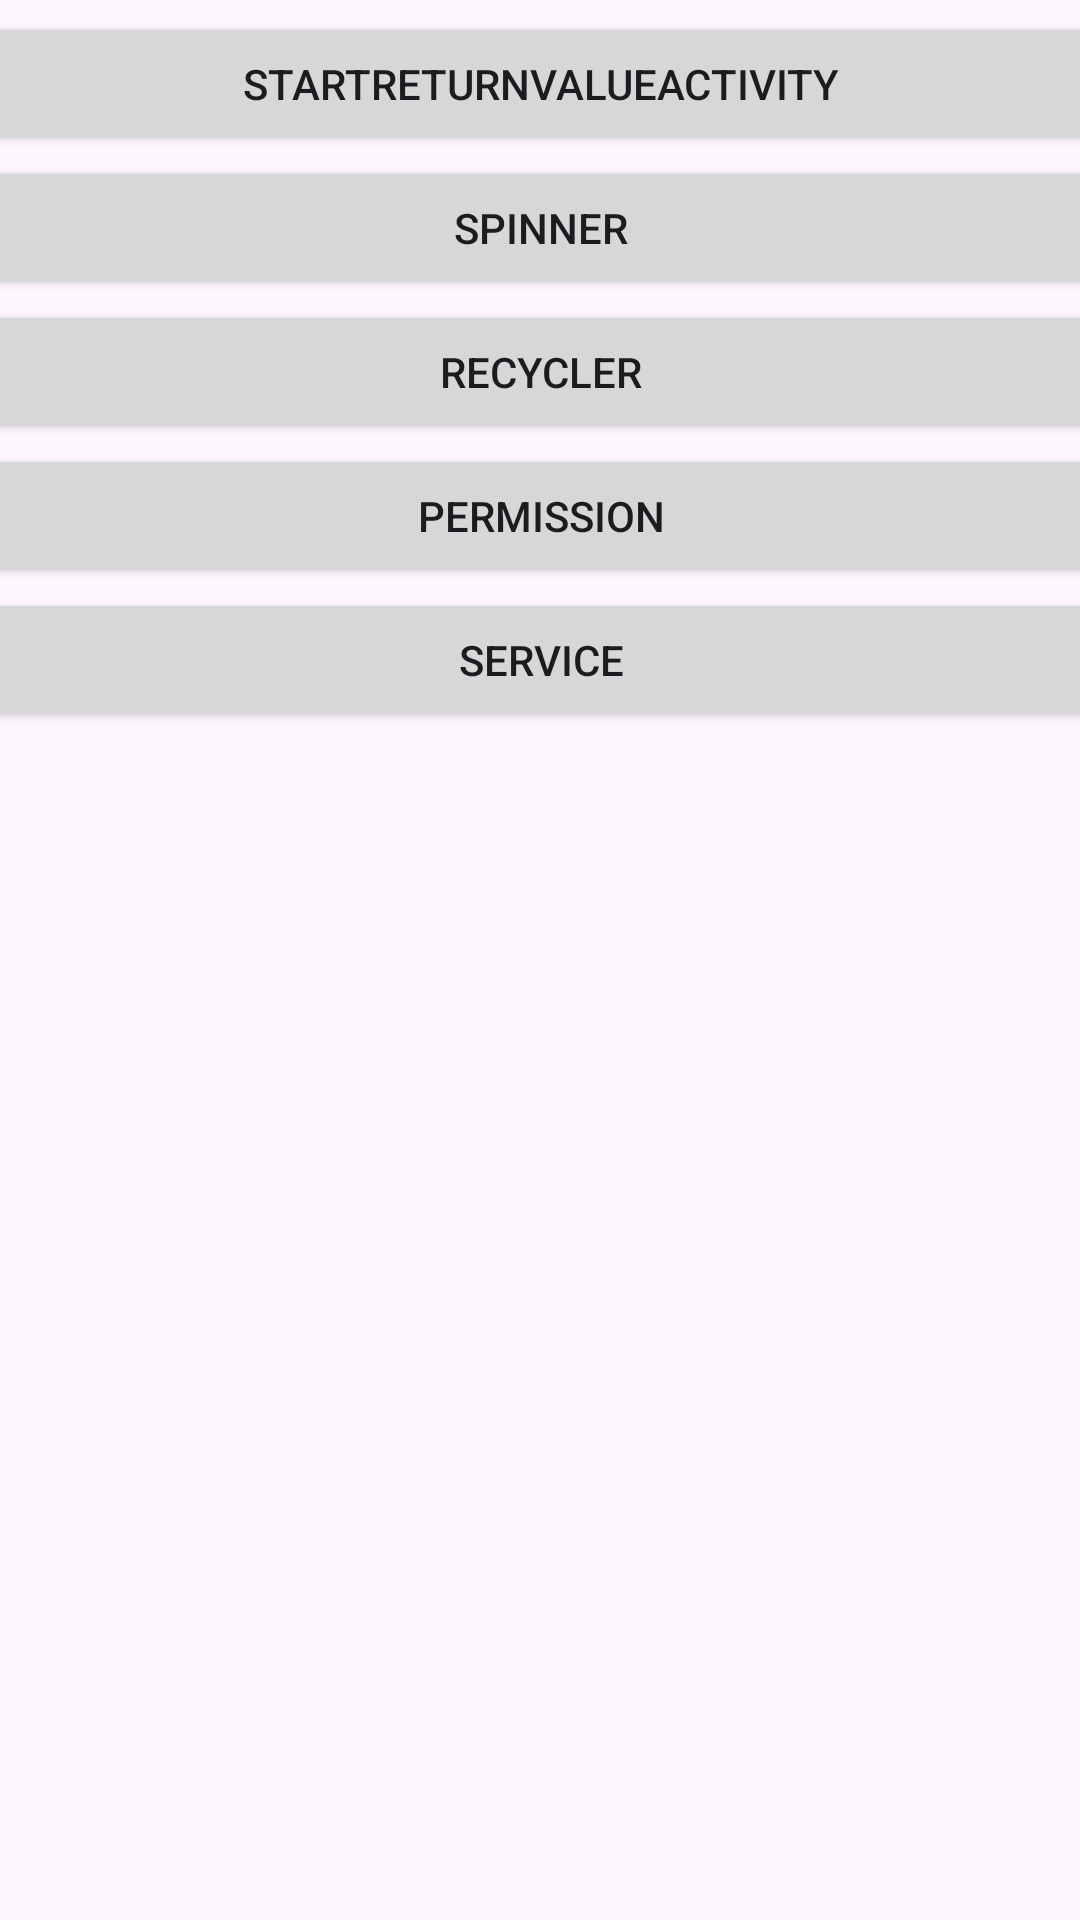

Write the Android layout XML for this screen, with the resource values it uses.
<!-- AndroidManifest.xml: application theme Theme.YmSampleXML -->
<!-- res/layout/activity_home.xml -->
<?xml version="1.0" encoding="utf-8"?>
<androidx.constraintlayout.widget.ConstraintLayout xmlns:android="http://schemas.android.com/apk/res/android"
    xmlns:app="http://schemas.android.com/apk/res-auto"
    xmlns:tools="http://schemas.android.com/tools"
    android:layout_width="match_parent"
    android:layout_height="match_parent"
    tools:context=".HomeActivity">

    <ScrollView
        android:layout_width="409dp"
        android:layout_height="729dp"
        app:layout_constraintBottom_toBottomOf="parent"
        app:layout_constraintEnd_toEndOf="parent"
        app:layout_constraintStart_toStartOf="parent"
        app:layout_constraintTop_toTopOf="parent">

        <LinearLayout
            android:layout_width="match_parent"
            android:layout_height="wrap_content"
            android:orientation="vertical">

            <FrameLayout
                android:layout_width="match_parent"
                android:layout_height="match_parent">

                <LinearLayout
                    android:layout_width="match_parent"
                    android:layout_height="match_parent"
                    android:orientation="vertical">

                    <Button
                        android:id="@+id/btnStartActivity"
                        android:layout_width="match_parent"
                        android:layout_height="wrap_content"
                        android:text="StartActivity" />

                    <Button
                        android:id="@+id/btnStartReturnValueActivity"
                        android:layout_width="match_parent"
                        android:layout_height="wrap_content"
                        android:text="StartReturnValueActivity" />

                    <Button
                        android:id="@+id/btnSpinner"
                        android:layout_width="match_parent"
                        android:layout_height="wrap_content"
                        android:text="Spinner" />

                    <Button
                        android:id="@+id/btnRecycler"
                        android:layout_width="match_parent"
                        android:layout_height="wrap_content"
                        android:text="Recycler" />

                    <Button
                        android:id="@+id/btnPermission"
                        android:layout_width="match_parent"
                        android:layout_height="wrap_content"
                        android:text="Permission" />

                    <Button
                        android:id="@+id/btnService"
                        android:layout_width="match_parent"
                        android:layout_height="wrap_content"
                        android:text="Service" />
                </LinearLayout>

            </FrameLayout>

        </LinearLayout>
    </ScrollView>
</androidx.constraintlayout.widget.ConstraintLayout>
<!-- resources referenced by this layout -->
<resources>
  <style name="Theme.YmSampleXML" parent="Base.Theme.YmSampleXML" />
  <style name="Base.Theme.YmSampleXML" parent="Theme.Material3.DayNight.NoActionBar">
          
          
      </style>
</resources>
